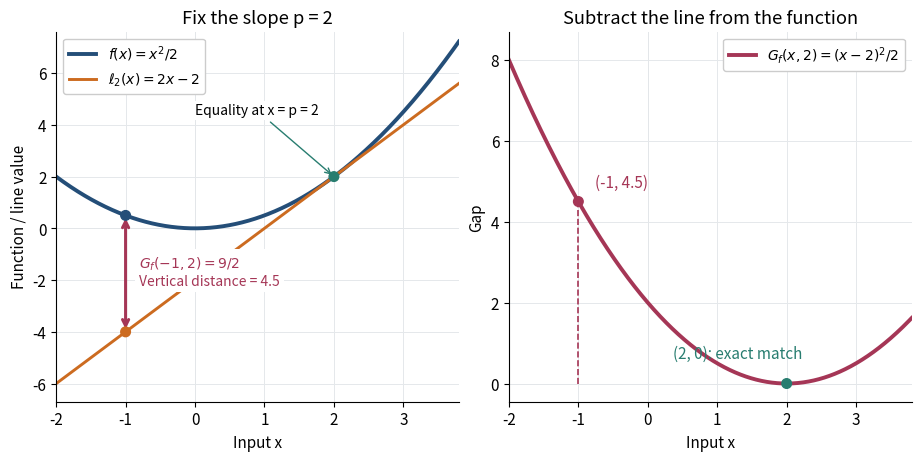

The script that saved this image: (Note: this script raises an exception after producing the figure.)
"""Draw a quadratic Fenchel-Young gap; save basename.png to cwd.

Tested with Python 3.14.4, NumPy 2.3.5, Matplotlib 3.10.7.
"""

from pathlib import Path

import matplotlib

matplotlib.use("Agg")
import matplotlib.pyplot as plt
import numpy as np


def main():
    p = 2.0
    sample = -1.0
    x = np.linspace(-2.0, 3.8, 1001)
    f = x**2 / 2
    support = p * x - p**2 / 2
    gap = f + p**2 / 2 - p * x
    assert np.allclose(gap, (x - p)**2 / 2)
    assert np.allclose(gap, f - support)
    assert np.all(gap >= -1e-12)
    sample_f = sample**2 / 2
    sample_support = p * sample - p**2 / 2
    sample_gap = sample_f - sample_support
    assert sample_f == 0.5 and sample_support == -4 and sample_gap == 4.5
    assert p**2 / 2 - (p * p - p**2 / 2) == 0

    plt.rcParams.update({"font.size": 11})
    fig, (ax, residual) = plt.subplots(
        1, 2, figsize=(9.1, 4.5), layout="constrained", facecolor="white"
    )
    ax.plot(x, f, color="#244e78", lw=2.8, label=r"$f(x)=x^2/2$")
    ax.plot(x, support, color="#cc6b20", lw=2.1,
            label=r"$\ell_2(x)=2x-2$")
    ax.annotate("", (sample, sample_f), (sample, sample_support),
                arrowprops={"arrowstyle": "<->", "color": "#a53656", "lw": 2.2})
    ax.scatter([sample, sample, p], [sample_f, sample_support, p**2 / 2],
               color=["#244e78", "#cc6b20", "#287d70"], s=48, zorder=5)
    ax.text(-0.8, -2.2, "$G_f(-1,2)=9/2$\nVertical distance = 4.5",
            color="#a53656", fontsize=10,
            bbox={"facecolor": "white", "edgecolor": "none", "pad": 3})
    ax.annotate("Equality at x = p = 2", (p, p**2 / 2),
                xytext=(0.0, 4.4), fontsize=10,
                arrowprops={"arrowstyle": "->", "color": "#287d70"},
                bbox={"facecolor": "white", "edgecolor": "none", "pad": 2})
    ax.set(xlim=(-2, 3.8), ylim=(-6.7, 7.6), xlabel="Input x",
           ylabel="Function / line value", title="Fix the slope p = 2")
    ax.legend(loc="upper left", fontsize=10, framealpha=1)

    residual.plot(x, gap, color="#a53656", lw=2.8,
                  label=r"$G_f(x,2)=(x-2)^2/2$")
    residual.plot([sample, sample], [0, sample_gap],
                  color="#a53656", ls="--", lw=1.2)
    residual.scatter([sample, p], [sample_gap, 0],
                     color=["#a53656", "#287d70"], s=48, zorder=5)
    residual.annotate("(-1, 4.5)", (sample, sample_gap),
                      xytext=(12, 10), textcoords="offset points", color="#a53656")
    residual.annotate("(2, 0): exact match", (p, 0),
                      xytext=(-82, 18), textcoords="offset points", color="#287d70")
    residual.set(xlim=(-2, 3.8), ylim=(-0.45, 8.7), xlabel="Input x",
                 ylabel="Gap", title="Subtract the line from the function")
    residual.legend(loc="upper right", fontsize=10, framealpha=1)
    for panel in (ax, residual):
        panel.set_facecolor("white")
        panel.axhline(0, color="#b4bcc3", lw=0.7, zorder=0)
        panel.axvline(0, color="#b4bcc3", lw=0.7, zorder=0)
        panel.grid(color="#e5e8eb", lw=0.7)
        panel.spines[["top", "right"]].set_visible(False)
    fig.savefig(Path.cwd() / (Path(__file__).stem + ".png"),
                dpi=120, facecolor="white", transparent=False)
    plt.close(fig)
    print("Verified gap identities on 1001 inputs; G(-1,2)=4.5, G(2,2)=0.")


if __name__ == "__main__":
    main()
